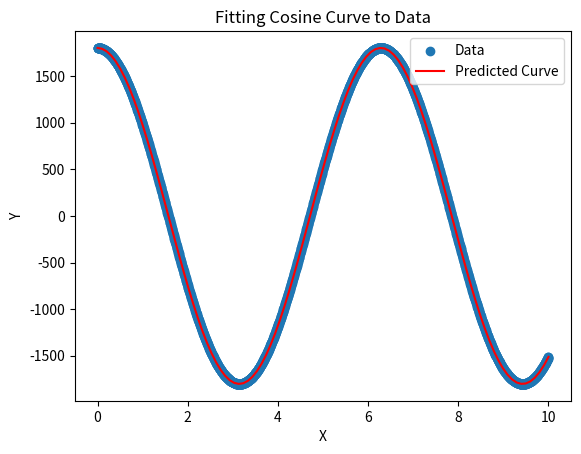

This figure's Python source:
import numpy as np
from scipy.optimize import curve_fit
import matplotlib.pyplot as plt

# Define the cosine function
def cosine_function(x, a, b, c):
    return a * np.cos(b * x + c)

# Generate some sample data
x_data = np.linspace(0, 10, 2000)  # Use limited data points
y_data = np.cos(x_data)*1803  # True cosine values

# Add some noise to the data (optional)
noise = np.random.normal(0, 0.1, len(y_data))
y_data += noise

# Fit the data to the cosine function
initial_guess = (1, 1, 1)  # Initial guess for parameters a, b, c
params, params_covariance = curve_fit(cosine_function, x_data, y_data, p0=initial_guess)

# Predict the curve using the fitted parameters
x_predict = np.linspace(0, 10, 100)  # Predict for a smoother curve
y_predict = cosine_function(x_predict, *params)

# Plot the original data and the predicted curve
plt.scatter(x_data, y_data, label='Data')
plt.plot(x_predict, y_predict, color='red', label='Predicted Curve')
plt.xlabel('X')
plt.ylabel('Y')
plt.title('Fitting Cosine Curve to Data')
plt.legend()
plt.show()
